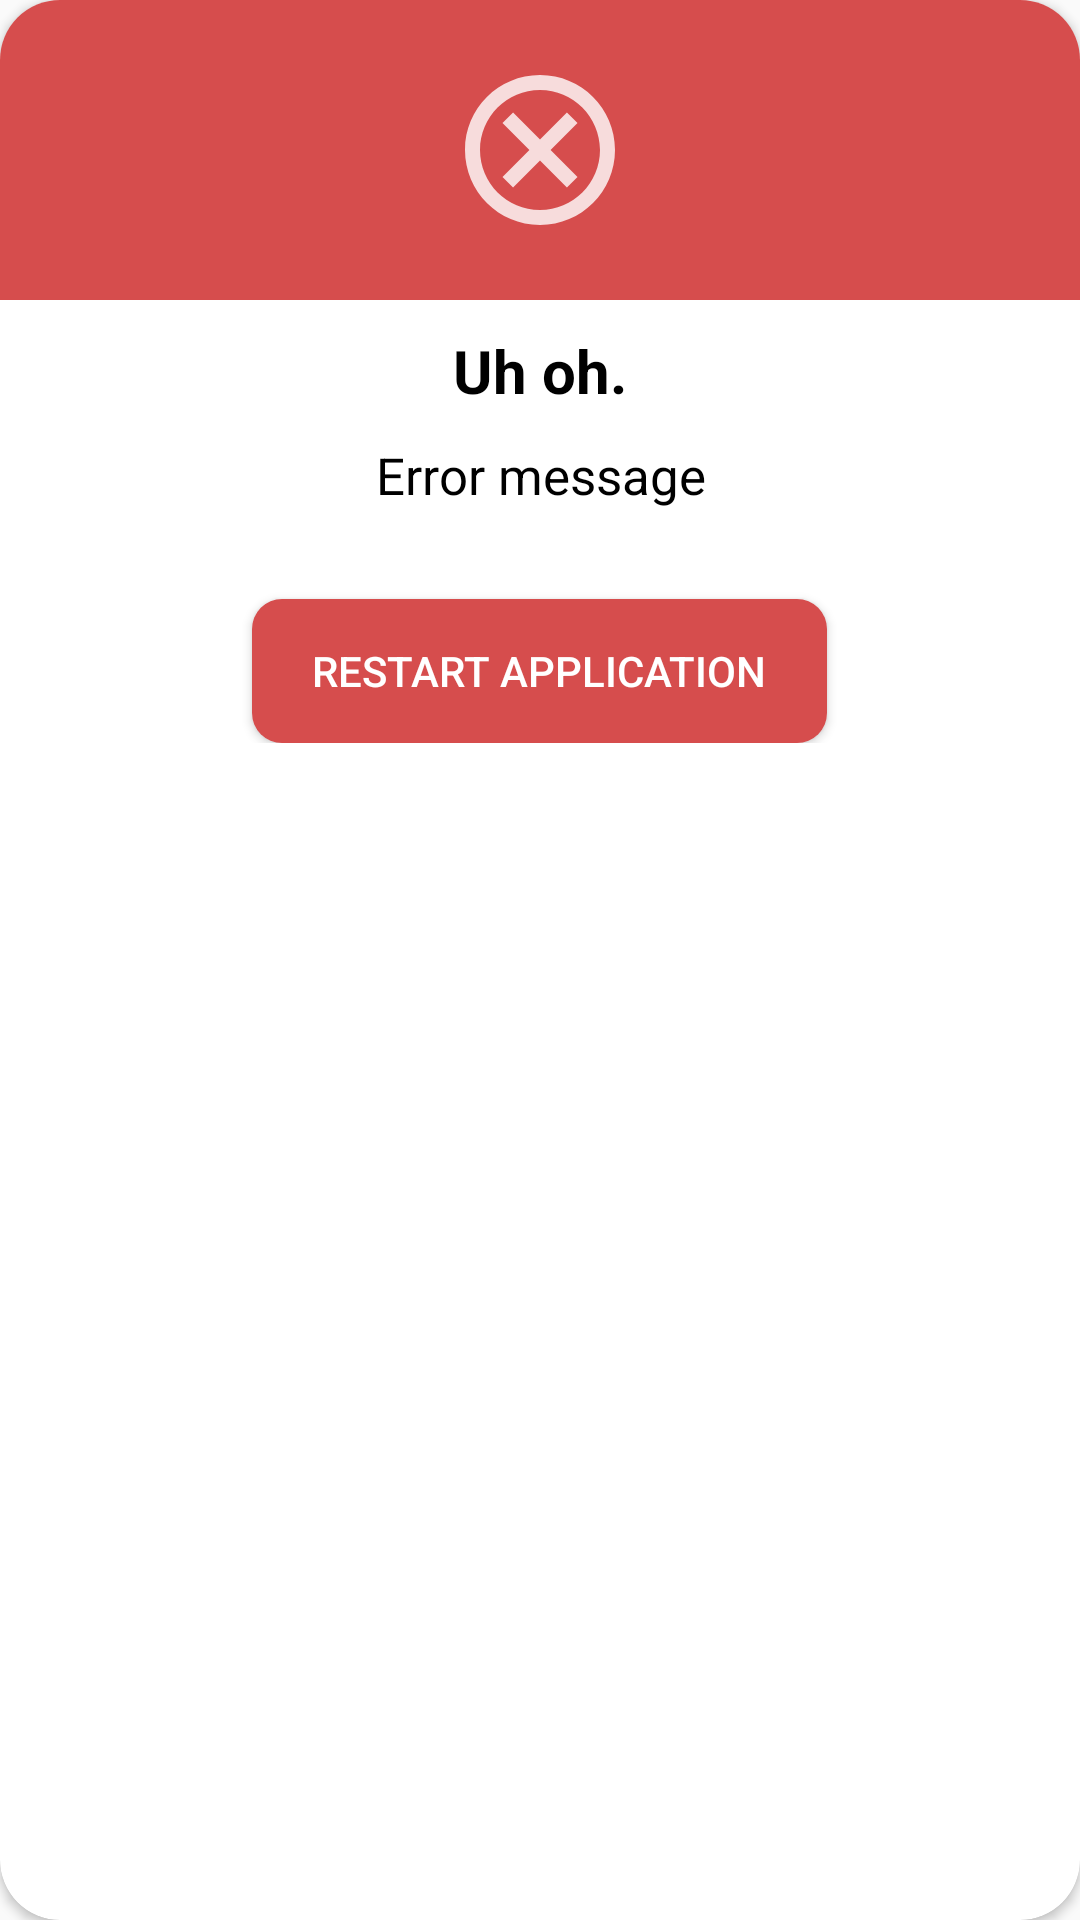

This screen was rendered from an Android layout file. Write that file and the resources it references.
<!-- AndroidManifest.xml: application theme Theme.ProjectBASA -->
<!-- res/layout/error_dialog.xml -->
<?xml version="1.0" encoding="utf-8"?>
<androidx.cardview.widget.CardView xmlns:android="http://schemas.android.com/apk/res/android"
    android:layout_width="match_parent"
    android:layout_height="wrap_content"
    xmlns:app="http://schemas.android.com/apk/res-auto"
    app:cardCornerRadius="20dp">


    <LinearLayout
        android:layout_width="match_parent"
        android:layout_height="wrap_content"
        android:orientation="vertical">

        <LinearLayout
            android:gravity="center"
            android:background="?attr/negativeColor"
            android:layout_width="match_parent"
            android:layout_height="100dp">

            <ImageView
                android:scaleType="fitXY"
                app:tint="@color/white"
                android:layout_width="50dp"
                android:layout_height="50dp"
                android:src="@drawable/close_icon"/>
        </LinearLayout>

        <LinearLayout
            android:layout_marginTop="10dp"
            android:layout_marginLeft="15dp"
            android:layout_marginRight="15dp"
            android:layout_marginBottom="15dp"
            android:layout_width="match_parent"
            android:layout_height="wrap_content"
            android:orientation="vertical">


            <TextView
                android:textSize="20sp"
                android:textStyle="bold"
                android:gravity="center_horizontal"
                android:layout_width="match_parent"
                android:layout_height="wrap_content"
                android:text="Uh oh."/>

            <TextView
                android:layout_marginTop="10dp"
                android:gravity="center"
                android:textSize="17sp"
                android:id="@+id/errorMessage"
                android:layout_width="match_parent"
                android:layout_height="wrap_content"
                android:text="Error message"/>


            <Button
                android:background="@drawable/circular_negative_button"
                android:paddingLeft="20dp"
                android:paddingRight="20dp"
                android:layout_gravity="center"
                android:layout_marginTop="30dp"
                android:id="@+id/restartApplication"
                android:layout_width="wrap_content"
                android:layout_height="wrap_content"
                android:text="Restart Application"/>


        </LinearLayout>

    </LinearLayout>






</androidx.cardview.widget.CardView>
<!-- resources referenced by this layout -->
<resources>
  <color name="white">#FFFFFFFF</color>
  <!-- drawable circular_negative_button (drawable-v24) -->
  <?xml version="1.0" encoding="utf-8"?>
  <ripple xmlns:android="http://schemas.android.com/apk/res/android"
      android:color="?attr/lightColor">
  
      <item>
          <shape android:shape="rectangle">
              <solid android:color="?attr/negativeColor"/>
              <corners android:radius="10dp"/>
          </shape>
      </item>
  
  </ripple>
  <!-- drawable close_icon (drawable-anydpi) -->
  <vector xmlns:android="http://schemas.android.com/apk/res/android"
      android:width="24dp"
      android:height="24dp"
      android:viewportWidth="24"
      android:viewportHeight="24"
      android:tint="#FFFFFF"
      android:alpha="0.8">
    <group android:scaleX="1.2"
        android:scaleY="1.2"
        android:translateX="-2.4"
        android:translateY="-2.4">
      <path
          android:fillColor="@android:color/white"
          android:pathData="M12,2C6.47,2 2,6.47 2,12s4.47,10 10,10 10,-4.47 10,-10S17.53,2 12,2zM12,20c-4.41,0 -8,-3.59 -8,-8s3.59,-8 8,-8 8,3.59 8,8 -3.59,8 -8,8zM15.59,7L12,10.59 8.41,7 7,8.41 10.59,12 7,15.59 8.41,17 12,13.41 15.59,17 17,15.59 13.41,12 17,8.41z"/>
    </group>
  </vector>
  <style name="Theme.ProjectBASA" parent="Theme.AppCompat.Light.DarkActionBar">
          <item name="android:textColor">@color/black</item>
          <item name="android:colorPrimaryDark">@color/cornFlowerBlue</item>
          <item name="editTextStyle">@style/EdiTextAppearance</item>
          <item name="android:buttonStyle">@style/ButtonStyle</item>
          <item name="android:textColorHighlight">?attr/lightColor</item>
          <item name="colorAccent">?attr/secondaryColor</item>
          <item name="mainBg">@color/white</item>
          <item name="primaryColor">@color/cornFlowerBlue</item>
          <item name="lightColor">@color/moonRaker</item>
          <item name="hintTextColor">@color/rollingStone</item>
          <item name="secondaryColor">@color/mediumPurple</item>
          <item name="negativeColor">@color/valencia</item>
          <item name="radioButtonStyle">@style/RadioButtonAppearance</item>
          <item name="mainBg2">@color/pumice</item>
      </style>
  <color name="black">#FF000000</color>
  <color name="cornFlowerBlue">#6778F5</color>
  <style name="EdiTextAppearance" parent="Widget.AppCompat.EditText">
          <item name="android:backgroundTint">?attr/primaryColor</item>
      </style>
  <style name="ButtonStyle" parent="Widget.AppCompat.Button">
          <item name="android:background">@drawable/circular_button</item>
          <item name="android:textColor">@color/white</item>
      </style>
  <color name="moonRaker">#c4d1f5</color>
  <color name="rollingStone">#797b80</color>
  <color name="mediumPurple">#8c79e0</color>
  <color name="valencia">#d64d4d</color>
  <style name="RadioButtonAppearance" parent="Widget.AppCompat.CompoundButton.RadioButton">
          <item name="android:textSize">17sp</item>
          <item name="android:buttonTint">?attr/secondaryColor</item>
      </style>
  <color name="pumice">#cbd4cd</color>
  <!-- drawable circular_button (drawable) -->
  <?xml version="1.0" encoding="utf-8"?>
  <ripple xmlns:android="http://schemas.android.com/apk/res/android"
      android:color="?attr/lightColor">
  
      <item>
          <shape android:shape="rectangle">
              <solid android:color="?attr/primaryColor"/>
              <corners android:radius="10dp"/>
          </shape>
      </item>
  
  </ripple>
</resources>
